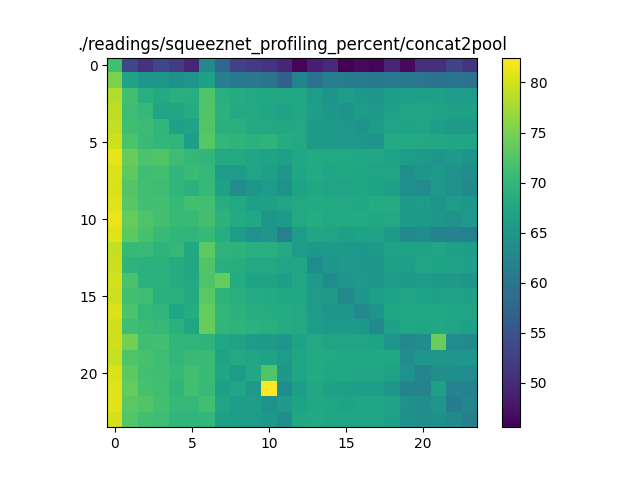

The file beside this chart, header and first rows:
71.35750456095184, 53.53205441492078, 50.98854840221657, 53.61424155572417, 52.01966771466172, 49.447671746400665, 62.96331198099464, 57.900840386878706, 52.71267200729209, 51.79527913492549, 51.19955345066431, 49.604199208559976, 46.077391236691874, 48.641846158792454, 50.10892069225908, 45.583756826425606, 46.47760823330792, 46.08871454774162, 49.56751560142865, 46.547077249005426, 50.567366521984766, 50.73554205650144, 53.18075872352972, 51.08060958508267
75.2, 66.91, 65.03, 64.94, 64.17, 64.88, 66.72, 61.31, 60.54, 60.3, 59.82, 57.03, 62.19, 59.54, 61.37, 61.17, 60.76, 60.51, 60.69, 60.39, 60, 59.34, 59.81, 59.32
78.25, 71.38, 68.65, 68.12, 68.85, 68.73, 72.37, 68.82, 68.39, 67.79, 67.51, 67.71, 67.56, 65.97, 64.74, 66.29, 65.28, 65.31, 66.29, 66.45, 66.43, 66.41, 65.98, 65.84
78.96, 70.98, 70.19, 67.11, 67.25, 68.29, 72.48, 69.21, 67.82, 67.97, 67.37, 66.79, 67.64, 66.18, 65.29, 64.68, 65.96, 65.39, 66.77, 67.08, 67.22, 66.99, 66.7, 66.66
79.09, 71.12, 70.86, 69.89, 66.65, 66.97, 72.65, 69.07, 68.7, 68.06, 67.83, 67.53, 67.79, 65.72, 65.67, 65.21, 64.62, 65.93, 67.1, 67.06, 67.11, 66.21, 65.62, 65.44
79.8, 72.06, 70.69, 70.08, 69.78, 66.09, 72.94, 70, 69.52, 69.18, 69.61, 68.48, 68.07, 65.7, 65.59, 65.37, 65.23, 64.69, 68.2, 68.21, 67.9, 67.61, 67.39, 67.22
81.24, 73.97, 72, 72.41, 71.05, 70.18, 69.88, 67.9, 67.93, 67.33, 66.92, 66.45, 67.63, 68.08, 68.04, 68.05, 67.52, 67.54, 66.93, 66.06, 65.62, 64.84, 65.47, 64.75
80.32, 73.35, 71.15, 71.25, 69.92, 70.72, 70.16, 65.88, 65.86, 67.15, 66.61, 65.13, 67.21, 68.11, 67.48, 67.55, 67.38, 67.19, 67.08, 63.9, 65.07, 65.74, 64.36, 63.66
80.24, 72.67, 71.31, 70.96, 69.86, 69.15, 70.3, 66.65, 63.72, 64.9, 66.04, 64.58, 66.95, 67.64, 67.16, 67.15, 67.27, 67.02, 66.46, 64.09, 63.33, 65.55, 64.53, 63.31
80.71, 72.92, 71.52, 71.42, 70.26, 71.48, 71.24, 68.64, 67.99, 66.36, 66.56, 67.09, 67.92, 68.17, 67.94, 67.87, 67.75, 68.22, 68.26, 65.64, 65.98, 64.83, 66.03, 65.26
81.35, 73.79, 72.32, 71.47, 70.43, 70.46, 71.66, 69.41, 68.12, 67.53, 65.12, 65.64, 67.93, 68.5, 67.94, 68.03, 68.08, 67.65, 67.84, 65.62, 65.62, 65.05, 64.35, 65.49
80.71, 73.17, 71.8, 70.54, 69.83, 69.77, 70.34, 68.59, 66.25, 64.29, 64.77, 61.7, 65.83, 67.43, 67.08, 66.52, 67.02, 66.87, 65.72, 63.18, 63.5, 62.27, 62, 61.6
79.08, 70.28, 70.48, 69.59, 70.21, 67.63, 73.38, 69.53, 69.41, 68.84, 68.68, 68.12, 66.04, 65.33, 65.55, 65.59, 65.3, 65.4, 66.78, 66.92, 66.88, 67.38, 66.5, 66.23
79.55, 69.55, 69.19, 69.21, 68.43, 67.55, 72.46, 68.82, 68.58, 67.89, 67.85, 67.42, 67.43, 63.47, 65.09, 65.48, 65.27, 65.25, 66.5, 66.34, 67.09, 66.97, 66.9, 66.66
80.03, 71.94, 69.29, 69.32, 68.43, 67.84, 72.35, 73.74, 68.33, 67.04, 66.86, 66.25, 67.53, 65.41, 63.57, 64.8, 65.33, 65.21, 66.02, 65.67, 65.95, 65.43, 65.44, 64.89
79.69, 71.3, 71.06, 69.05, 69, 68.14, 73.05, 69.64, 68.9, 68.32, 68.18, 67.59, 67.75, 65.94, 65.5, 63.27, 64.8, 66.47, 66.98, 67.18, 67.03, 66.74, 66.89, 66.64
80.6, 71.98, 70.14, 69.93, 67.39, 68.48, 73.71, 69.95, 69.23, 68.62, 68.44, 68.21, 67.89, 65.79, 65.16, 65.29, 63.13, 64.63, 67.33, 67.66, 67.52, 67.73, 67.26, 67.1
79.81, 71.22, 70.68, 70.09, 69.2, 67.35, 73.88, 69.89, 69.6, 69.09, 68.82, 68.32, 67.95, 66.11, 65.39, 65.43, 65.23, 63.24, 66.64, 67.59, 67.32, 67.77, 67.06, 66.63
79.71, 74.56, 71.22, 71.44, 69.87, 69.69, 69.64, 67.5, 66.83, 66.04, 65.73, 65.03, 66.83, 67.83, 67.18, 67.12, 67.16, 67.03, 64.84, 62.92, 63.68, 74.1, 63.53, 63.17
79.22, 72.27, 71.67, 71.03, 69.94, 70.65, 70.78, 67.01, 67.92, 67.27, 67, 66, 67.29, 68.1, 68.04, 67.6, 67.64, 67.6, 67.57, 63.69, 64.82, 65.12, 64.85, 64.75
80.55, 73.21, 71.51, 71.12, 70.26, 71.27, 70.79, 67.28, 65.95, 67.69, 72.41, 65.18, 67.3, 68.09, 67.51, 67.52, 67.46, 67.43, 66.91, 64.61, 62.5, 63.83, 63.98, 63.39
80.7, 73.81, 71.74, 71.33, 69.85, 71.3, 70.39, 66.4, 67.25, 65.56, 82.48, 63.51, 66.22, 67.53, 66.76, 66.51, 66.28, 66.08, 65.07, 62.18, 62.06, 66.62, 61.95, 61.8
80.72, 73.07, 72.48, 71.58, 70.15, 70.22, 71.25, 67.07, 66.21, 66.21, 64.43, 65.52, 67.05, 67.75, 67.37, 67, 67.27, 67.25, 66.81, 64.43, 64.02, 64.99, 61.29, 62.51
79.98, 72.58, 71.29, 71.01, 69.88, 69.89, 70.05, 66.61, 66.21, 65.79, 65.29, 64.02, 67.65, 67.85, 67.4, 67.25, 67.22, 67.18, 66.73, 64.09, 63.95, 64.17, 63.14, 61.47
